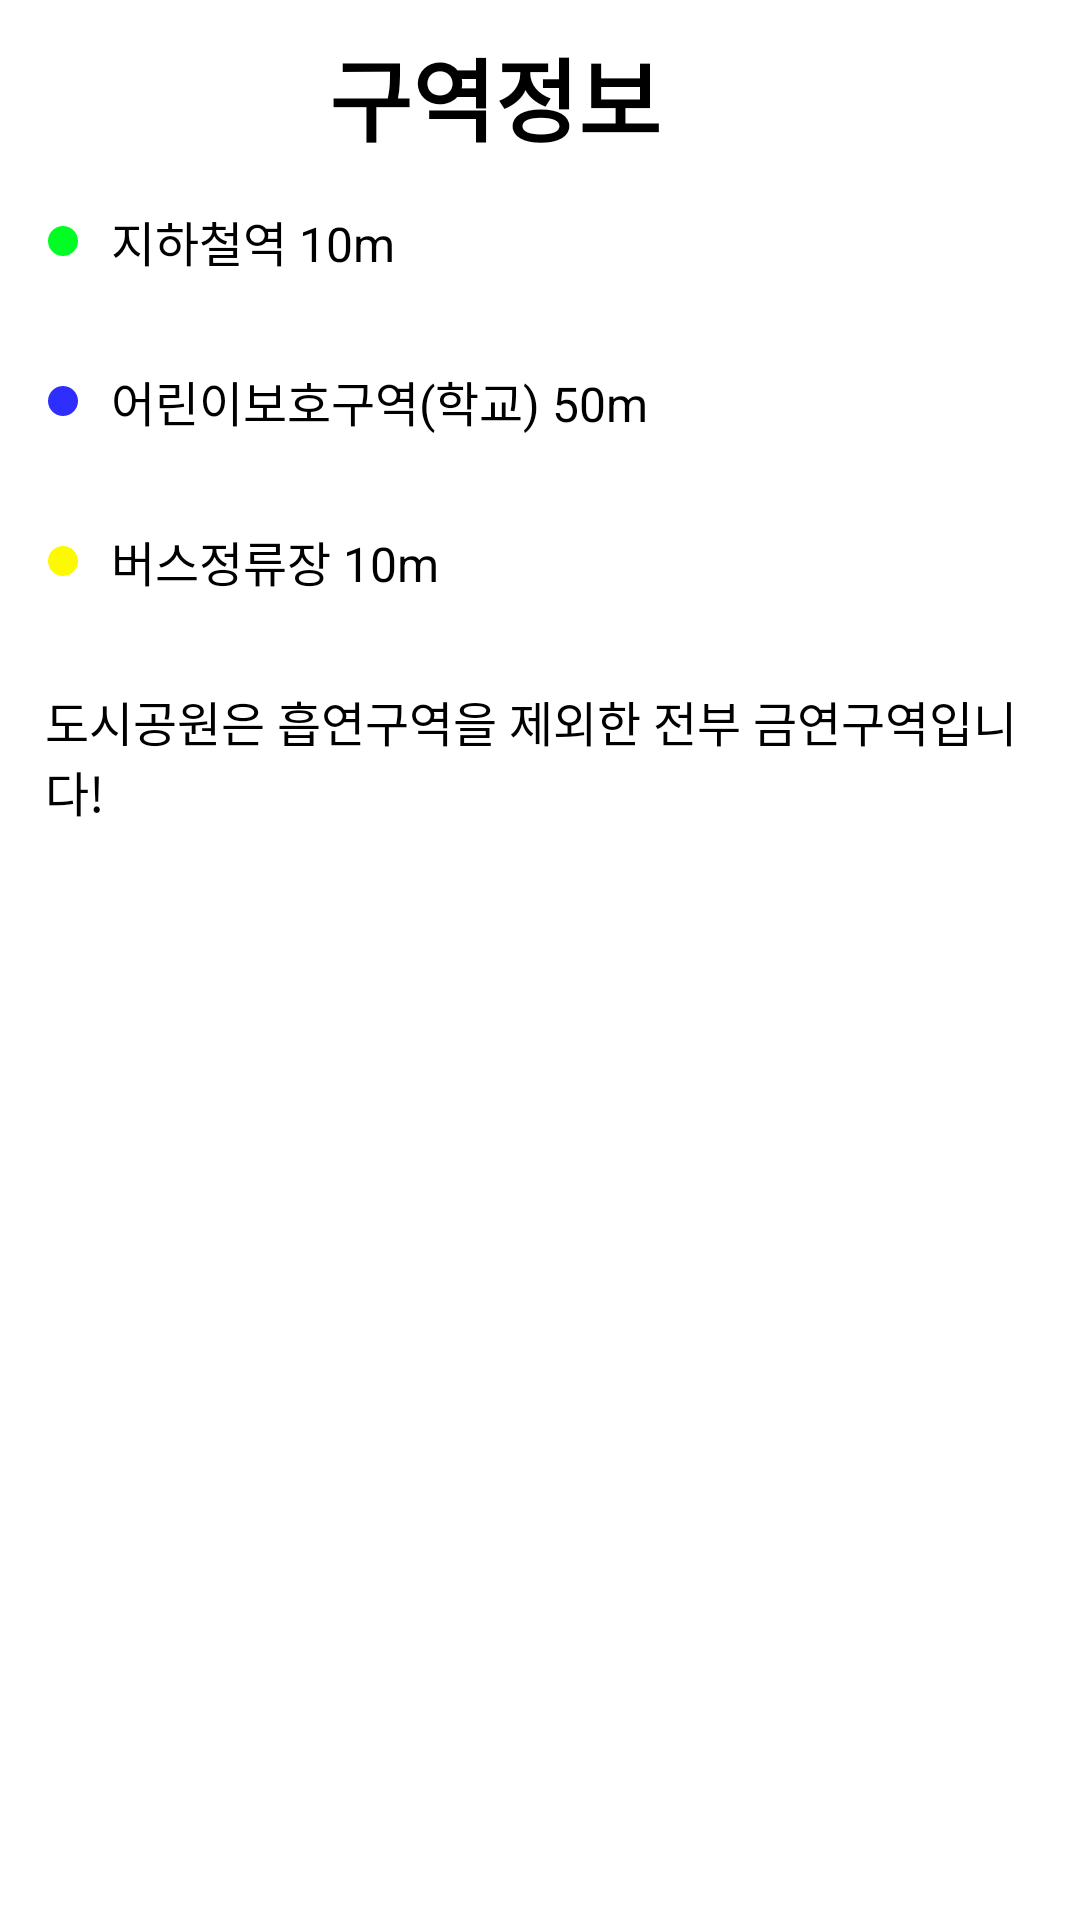

The Android layout XML behind this screen, and the referenced resources:
<!-- AndroidManifest.xml: application theme Theme.eazypizy -->
<!-- res/layout/custom_dialog.xml -->
<?xml version="1.0" encoding="utf-8"?>
<LinearLayout xmlns:android="http://schemas.android.com/apk/res/android"
    xmlns:app="http://schemas.android.com/apk/res-auto"
    xmlns:tools="http://schemas.android.com/tools"
    android:layout_width="match_parent"
    android:layout_height="match_parent"
    android:orientation="vertical">

    <TextView
        android:id="@+id/textView"
        android:layout_width="match_parent"
        android:layout_height="wrap_content"
        android:gravity="center"
        android:paddingTop="10dp"
        android:paddingEnd="30dp"
        android:text="구역정보"
        android:textSize="30sp"
        android:textStyle="bold"
        app:layout_constraintEnd_toEndOf="parent"
        app:layout_constraintStart_toStartOf="parent"
        tools:layout_editor_absoluteY="34dp" />

    <TextView
        android:id="@+id/textView2"
        android:layout_width="match_parent"
        android:layout_height="wrap_content"
        android:drawableStart="@drawable/baseline_circle_25"
        android:drawablePadding="10dp"
        android:padding="15dp"
        android:text="지하철역 10m"
        android:textSize="16sp"
        app:layout_constraintEnd_toEndOf="parent"
        app:layout_constraintStart_toStartOf="parent"
        tools:layout_editor_absoluteY="322dp" />
    <TextView
        android:id="@+id/textView3"
        android:layout_width="match_parent"
        android:layout_height="wrap_content"
        android:drawableStart="@drawable/baseline_circle_24"
        android:drawablePadding="10dp"
        android:padding="15dp"
        android:text="어린이보호구역(학교) 50m"
        android:textSize="16sp"
        app:layout_constraintEnd_toEndOf="parent"
        app:layout_constraintStart_toStartOf="parent"
        tools:layout_editor_absoluteY="322dp" />

    <TextView
        android:id="@+id/textView4"
        android:layout_width="match_parent"
        android:layout_height="wrap_content"
        android:drawableStart="@drawable/baseline_circle_26"
        android:drawablePadding="10dp"
        android:padding="15dp"
        android:text="버스정류장 10m"
        android:textSize="16sp"
        app:layout_constraintEnd_toEndOf="parent"
        app:layout_constraintStart_toStartOf="parent"
        tools:layout_editor_absoluteY="322dp" />
    <TextView
        android:id="@+id/textView5"
        android:layout_width="match_parent"
        android:layout_height="wrap_content"
        android:drawablePadding="10dp"
        android:padding="15dp"
        android:text="도시공원은 흡연구역을 제외한 전부 금연구역입니다!"
        android:textSize="16sp"
        app:layout_constraintEnd_toEndOf="parent"
        app:layout_constraintStart_toStartOf="parent"
        tools:layout_editor_absoluteY="322dp" />


</LinearLayout>
<!-- resources referenced by this layout -->
<resources>
  <!-- drawable baseline_circle_24 (drawable) -->
  <vector android:height="12dp" android:tint="#2E2EFE"
      android:viewportHeight="24" android:viewportWidth="24"
      android:width="12dp" xmlns:android="http://schemas.android.com/apk/res/android">
      <path android:fillColor="@android:color/white" android:pathData="M12,2C6.47,2 2,6.47 2,12s4.47,10 10,10 10,-4.47 10,-10S17.53,2 12,2z"/>
  </vector>
  <!-- drawable baseline_circle_25 (drawable) -->
  <vector android:height="12dp" android:tint="#00FD24"
      android:viewportHeight="24" android:viewportWidth="24"
      android:width="12dp" xmlns:android="http://schemas.android.com/apk/res/android">
      <path android:fillColor="@android:color/white" android:pathData="M12,2C6.47,2 2,6.47 2,12s4.47,10 10,10 10,-4.47 10,-10S17.53,2 12,2z"/>
  </vector>
  <!-- drawable baseline_circle_26 (drawable) -->
  <vector android:height="12dp" android:tint="#FDF900"
      android:viewportHeight="24" android:viewportWidth="24"
      android:width="12dp" xmlns:android="http://schemas.android.com/apk/res/android">
      <path android:fillColor="@android:color/white" android:pathData="M12,2C6.47,2 2,6.47 2,12s4.47,10 10,10 10,-4.47 10,-10S17.53,2 12,2z"/>
  </vector>
</resources>
